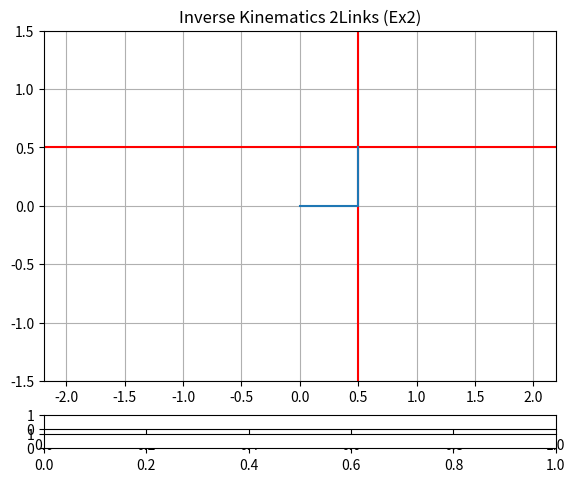

Recreate this plot in Python. (Note: this script raises an exception after producing the figure.)
#!/usr/bin/env python3

# InverseKinematics_2Links_Exc2.py

# cittation: <https://algorithm.joho.info/programming/python/forward-kinematics-simulation/>
# [redacted]

import numpy as np
import matplotlib.pyplot as plt
from matplotlib.widgets import Slider
import math

L = 0.5 # length of link [m]
P = [0.25, 0.0*math.pi] # initial length and angles (l, theta)
X = [0.5, 0.5] # initial position of tip of manipulator

#Edited
#P = [0.25, 0.0*math.pi, 0.0*math.pi] # initial length and angles (l, theta, Phi)

def InverseKinematics(X, L):

    x, y = X

    # anlge of the link
    th = np.arcsin(y/L)

    # length of the link
    if (x < 0):
        l = x + abs(L*np.cos(th))
        th = np.pi - th    
    else:
        l = x - L*np.cos(th)

    return [l, th]

#Edited
def ForwardKinematics(P, L):

    l, Th = P
    #Edited
    #l, Th, Phi = P

    x0 = 0.0
    y0 = 0.0

    ##################################################
    # position of tip of link 1
    x1 = x0 + l * np.cos(0)
    y1 = y0 + l * np.sin(0)

    x2 = x1 + L * np.cos(Th)
    y2 = y1 + L * np.sin(Th)
    ##################################################

    return np.array([[x0, y0],[x1, y1],[x2, y2]])


"""
def ForwardKinematics(P, L):

    l, Th = P

    x0 = 0.0
    y0 = 0.0

    ##################################################
    # position of tip of link 1
    x1 =
    y1 =

    x2 =
    y2 =
    ##################################################

    return np.array([[x0, y0],[x1, y1],[x2, y2]])

#Edited
def ForwardKinematics(P, L):

    #l, Th = P
    #Edited
    l, Th, Phi = P

    x0 = 0.0
    y0 = 0.0

    ##################################################
    # position of tip of link 1
    x1 = x0 + l * np.cos(Th)
    y1 = y0 + l * np.sin(Th)

    x2 = x1 + L * np.cos(Th + Phi)
    y2 = y1 + L * np.sin(Th + Phi)
    ##################################################

    return np.array([[x0, y0],[x1, y1],[x2, y2]])
"""

def update_x(slider_val):
    # update the positon of link tip
    X[0] = slider_val

    # calculation of inverse kinematics
    P = InverseKinematics(X, L)

    # calculation of forward kinematics
    p = ForwardKinematics(P, L)

    # update the potision of each point
    graph.set_data(p.T[0], p.T[1]) # *.T means transpose the position vector
    graph.set_linestyle('-')
    graph.set_linewidth(5)
    graph.set_marker('o')
    graph.set_markerfacecolor('g')
    graph.set_markeredgecolor('g')
    graph.set_markersize(15)

    # update the target position
    lineX.set_data([p[2,0], p[2,0]],[-100, 100])
    lineY.set_data([-100, 100],[p[2,1], p[2,1]])

    # re-draw of the links
    fig.canvas.draw_idle()

def update_y(slider_val):
    # update the y-position of link tip
    X[1] = slider_val

    # calculation of inverse kinematics
    P = InverseKinematics(X, L)

    # calculation of forward kinematics
    p = ForwardKinematics(P, L)

    # update the potision of each point
    graph.set_data(p.T[0], p.T[1]) # *.T means transpose the position vector
    graph.set_linestyle('-')
    graph.set_linewidth(5)
    graph.set_marker('o')
    graph.set_markerfacecolor('g')
    graph.set_markeredgecolor('g')
    graph.set_markersize(15)

    # update the target position
    lineX.set_data([p[2,0], p[2,0]],[-100, 100])
    lineY.set_data([-100, 100],[p[2,1], p[2,1]])

    # re-draw of the links
    fig.canvas.draw_idle()

P = InverseKinematics(X, L)
p = ForwardKinematics(P, L)

fig, ax = plt.subplots()
plt.title('Inverse Kinematics 2Links (Ex2)')
plt.axis('equal')
plt.subplots_adjust(left=0.1, bottom=0.15)
plt.xlim([-1.5, 1.5])
plt.ylim([-1.5, 1.5])

# plot the graph
plt.grid()
lineX, = plt.plot([p[2,0], p[2,0]],[-100, 100], 'r')
lineY, = plt.plot([-100, 100],[p[2,1], p[2,1]], 'r')
graph, = plt.plot(p.T[0], p.T[1]) # *.T means transpose the position vector


# position of sliders
slider1_pos = plt.axes([0.1, 0.05, 0.8, 0.03])
slider2_pos = plt.axes([0.1, 0.01, 0.8, 0.03])

# make the instance for slider objects
threshold_slider1 = Slider(slider1_pos, 'x', -1.0, 1.0, 0.5)
threshold_slider2 = Slider(slider2_pos, 'y', -.5, 0.5, 0.5)

# update the graph when the slider positions are modified
threshold_slider1.on_changed(update_x)
threshold_slider2.on_changed(update_y)
graph.set_linestyle('-')
graph.set_linewidth(5)
graph.set_marker('o')
graph.set_markerfacecolor('g')
graph.set_markeredgecolor('g')
graph.set_markersize(15)
plt.grid()
plt.show()
